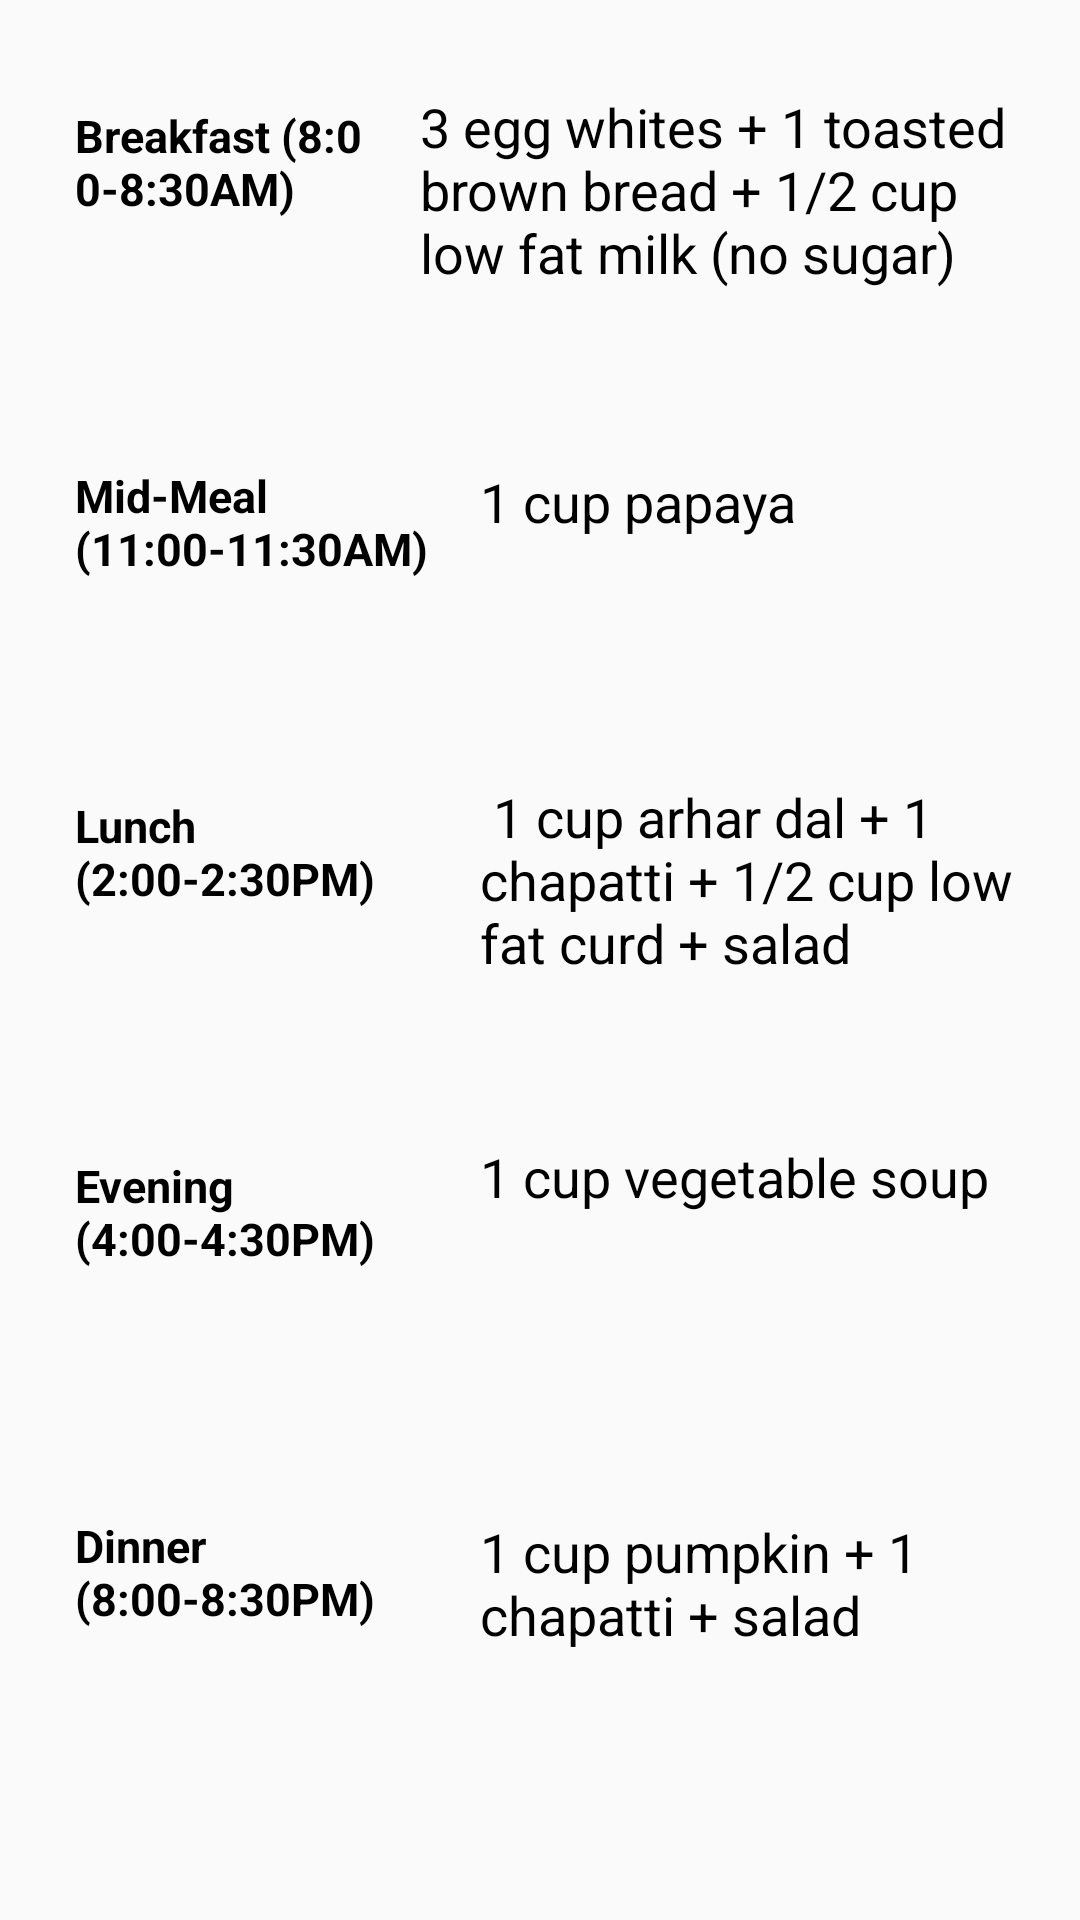

Layout XML and referenced resources for this Android screen:
<!-- AndroidManifest.xml: application theme AppTheme -->
<!-- res/layout/activity_sundiet_ow.xml -->
<?xml version="1.0" encoding="utf-8"?>
<ScrollView xmlns:android="http://schemas.android.com/apk/res/android"
    xmlns:app="http://schemas.android.com/apk/res-auto"
    xmlns:tools="http://schemas.android.com/tools"
    android:layout_width="match_parent"
    android:layout_height="match_parent"
    tools:context=".diet.SunDietOW">

    <LinearLayout
        android:layout_width="match_parent"
        android:layout_height="match_parent"
        android:orientation="vertical">

        <RelativeLayout
            android:layout_width="match_parent"
            android:layout_height="match_parent"
            android:layout_marginTop="20dp"
            android:layout_marginHorizontal="10dp">
            <TextView
                android:id="@+id/breakfast"
                android:text="Breakfast (8:00-8:30AM)"
                android:textStyle="bold"
                android:layout_width="100dp"
                android:layout_height="70dp"
                android:layout_margin="15dp"
                android:textSize="15dp"
                android:textColor="#000000"/>

            <TextView
                android:id="@+id/breakdiet"
                android:layout_width="wrap_content"
                android:layout_height="wrap_content"
                android:text="3 egg whites + 1 toasted brown bread + 1/2 cup low fat milk (no sugar)"
                android:layout_toRightOf="@+id/breakfast"
                android:layout_marginTop="10dp"
                android:textSize="18sp"
                android:textColor="#000000"/>
        </RelativeLayout>

        <RelativeLayout
            android:layout_width="match_parent"
            android:layout_height="match_parent"
            android:layout_marginTop="20dp"
            android:layout_marginHorizontal="10dp">
            <TextView
                android:id="@+id/midmeal"
                android:text="Mid-Meal
            (11:00-11:30AM)"
                android:textStyle="bold"
                android:layout_width="120dp"
                android:layout_height="70dp"
                android:layout_margin="15dp"
                android:textSize="15dp"
                android:textColor="#000000"/>

            <TextView
                android:id="@+id/middiet"
                android:layout_width="wrap_content"
                android:layout_height="wrap_content"
                android:text="1 cup papaya"
                android:layout_toRightOf="@+id/midmeal"
                android:layout_marginTop="15dp"
                android:textSize="18sp"
                android:textColor="#000000"/>
        </RelativeLayout>

        <RelativeLayout
            android:layout_width="match_parent"
            android:layout_height="match_parent"
            android:layout_marginTop="10dp"
            android:layout_marginHorizontal="10dp">

            <TextView
                android:id="@+id/lunch"
                android:text="Lunch (2:00-2:30PM)"
                android:textStyle="bold"
                android:layout_width="120dp"
                android:layout_height="70dp"
                android:layout_margin="15dp"
                android:textSize="15dp"
                android:textColor="#000000"/>

            <TextView
                android:id="@+id/lunchdiet"
                android:layout_width="wrap_content"
                android:layout_height="wrap_content"
                android:text=" 1 cup arhar dal + 1 chapatti + 1/2 cup low fat curd + salad"
                android:layout_toRightOf="@+id/lunch"
                android:layout_marginTop="10dp"
                android:textSize="18sp"
                android:textColor="#000000"/>
        </RelativeLayout>

        <RelativeLayout
            android:layout_width="match_parent"
            android:layout_height="match_parent"
            android:layout_marginTop="20dp"
            android:layout_marginHorizontal="10dp">

            <TextView
                android:id="@+id/evening"
                android:text="Evening (4:00-4:30PM) "
                android:textStyle="bold"
                android:layout_width="120dp"
                android:layout_height="70dp"
                android:layout_margin="15dp"
                android:textSize="15dp"
                android:textColor="#000000"/>

            <TextView
                android:id="@+id/eveningdiet"
                android:layout_width="wrap_content"
                android:layout_height="wrap_content"
                android:text="1 cup vegetable soup"
                android:layout_toRightOf="@+id/evening"
                android:layout_marginTop="10dp"
                android:textSize="18sp"
                android:textColor="#000000"/>
        </RelativeLayout>

        <RelativeLayout
            android:layout_width="match_parent"
            android:layout_height="match_parent"
            android:layout_marginTop="20dp"
            android:layout_marginHorizontal="10dp">

            <TextView
                android:id="@+id/dinner"
                android:text="Dinner (8:00-8:30PM)"
                android:textStyle="bold"
                android:layout_width="120dp"
                android:layout_height="70dp"
                android:layout_margin="15dp"
                android:textSize="15dp"
                android:textColor="#000000"/>

            <TextView
                android:id="@+id/dinnerdiet"
                android:layout_width="wrap_content"
                android:layout_height="wrap_content"
                android:text="1 cup pumpkin + 1 chapatti + salad"
                android:layout_toRightOf="@+id/dinner"
                android:layout_marginTop="15dp"
                android:textSize="18sp"
                android:textColor="#000000"/>
        </RelativeLayout>
    </LinearLayout>

</ScrollView>
<!-- resources referenced by this layout -->
<resources>
  <style name="AppTheme" parent="Theme.AppCompat.Light.DarkActionBar">
          
          <item name="colorPrimary">@color/colorPrimary</item>
          <item name="colorPrimaryDark">@color/colorPrimaryDark</item>
          <item name="colorAccent">@color/colorAccent</item>
      </style>
  <color name="colorPrimary">#6200EE</color>
  <color name="colorPrimaryDark">#3700B3</color>
  <color name="colorAccent">#03DAC5</color>
</resources>
